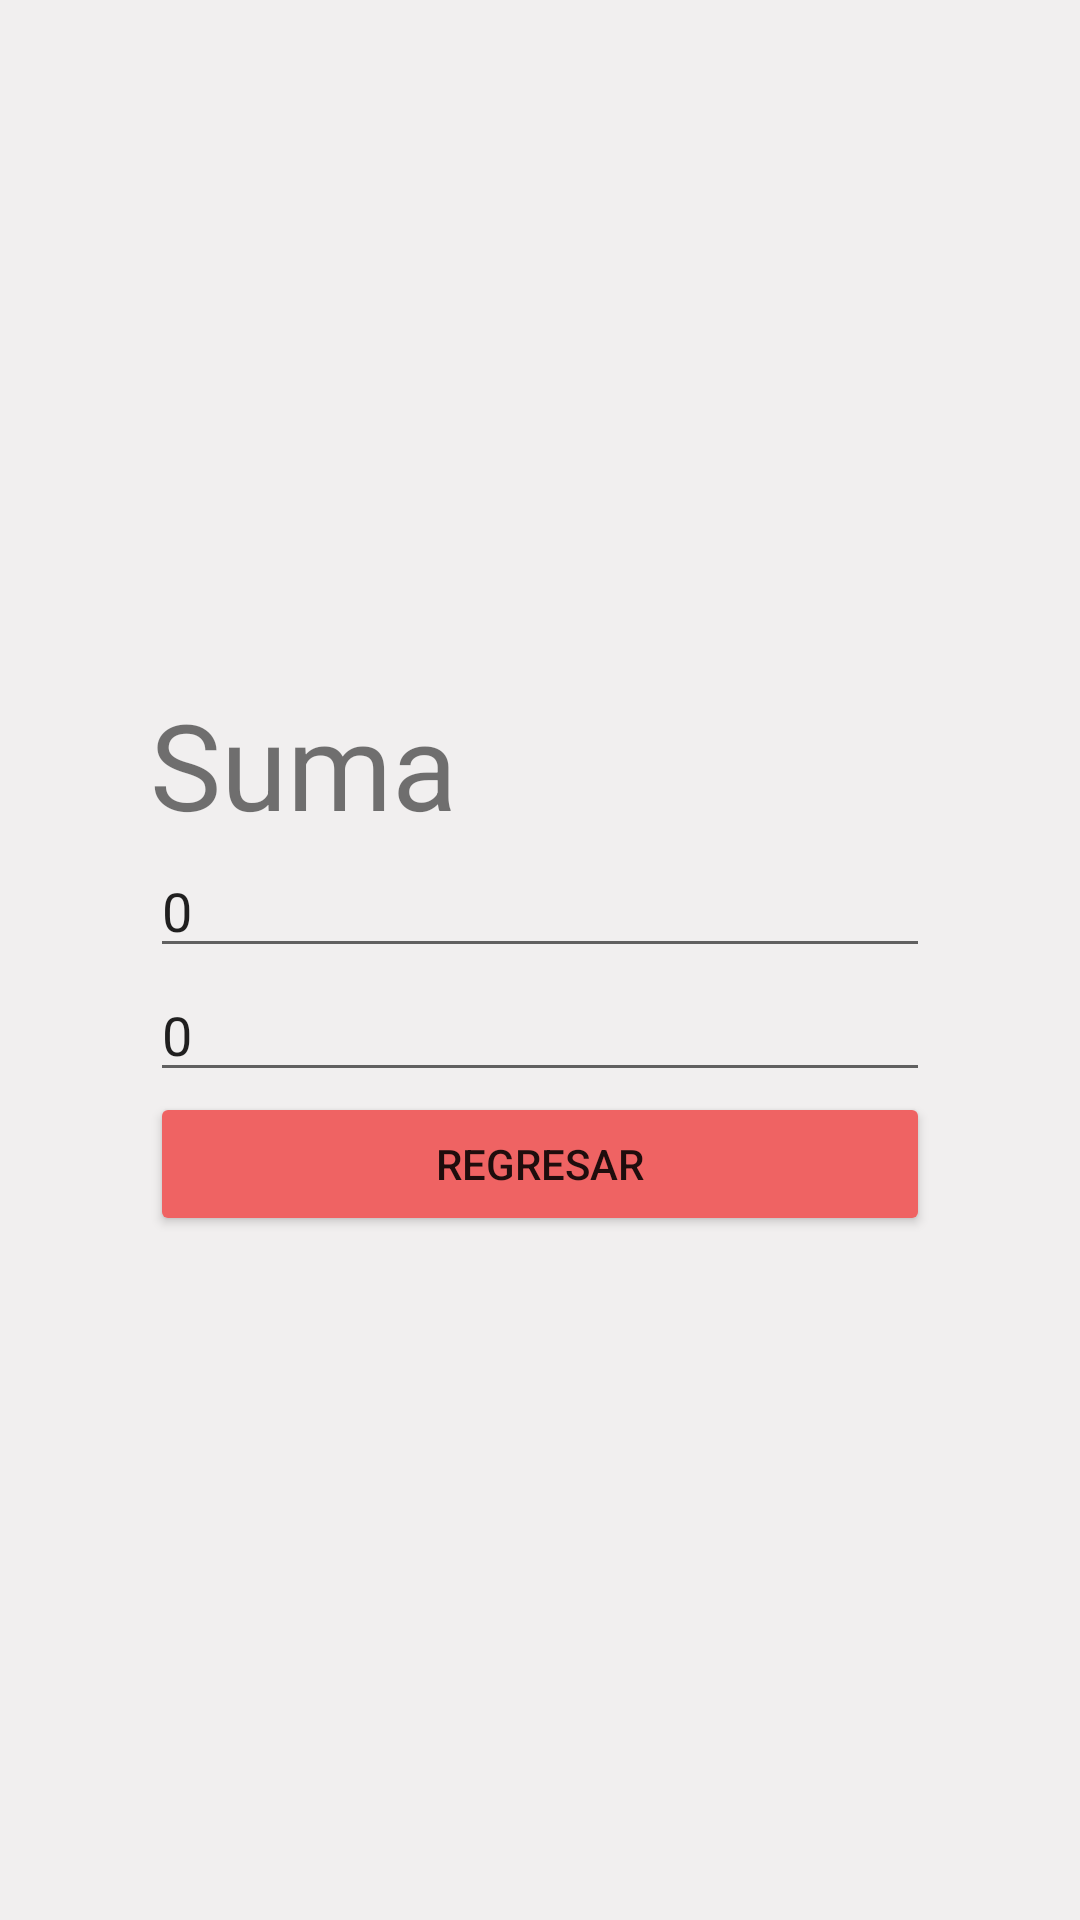

The Android layout XML behind this screen, and the referenced resources:
<!-- AndroidManifest.xml: application theme Theme.IntentsBunddle -->
<!-- res/layout/activity_suma.xml -->
<?xml version="1.0" encoding="utf-8"?>
<androidx.constraintlayout.widget.ConstraintLayout xmlns:android="http://schemas.android.com/apk/res/android"
    xmlns:app="http://schemas.android.com/apk/res-auto"
    xmlns:tools="http://schemas.android.com/tools"
    android:layout_width="match_parent"
    android:layout_height="match_parent"
    android:layout_gravity="center"
    android:background="#F1EFEF"
    tools:context=".Suma">

    <LinearLayout
        android:layout_width="match_parent"
        android:layout_height="wrap_content"
        android:orientation="vertical"
        android:padding="50dp"
        app:layout_constraintBottom_toBottomOf="parent"
        app:layout_constraintLeft_toLeftOf="parent"
        app:layout_constraintRight_toRightOf="parent"
        app:layout_constraintTop_toTopOf="parent">

        <TextView
            android:textSize="40dp"
            android:text="Suma"
            android:layout_width="match_parent"
            android:layout_height="wrap_content" />

        <EditText
            android:id="@+id/valor1s"
            android:text="0"
            android:layout_width="match_parent"
            android:layout_height="wrap_content" />

        <EditText
            android:id="@+id/valor2s"
            android:text="0"
            android:layout_width="match_parent"
            android:layout_height="wrap_content" />

        <Button
            android:id="@+id/regresarS"
            android:backgroundTint="#EF6363"
            android:text="Regresar"
            android:layout_width="match_parent"
            android:layout_height="wrap_content"
            />


    </LinearLayout>
</androidx.constraintlayout.widget.ConstraintLayout>
<!-- resources referenced by this layout -->
<resources>
  <style name="Theme.IntentsBunddle" parent="Theme.MaterialComponents.DayNight.DarkActionBar">
          
          <item name="colorPrimary">@color/purple_500</item>
          <item name="colorPrimaryVariant">@color/purple_700</item>
          <item name="colorOnPrimary">@color/white</item>
          
          <item name="colorSecondary">@color/teal_200</item>
          <item name="colorSecondaryVariant">@color/teal_700</item>
          <item name="colorOnSecondary">@color/black</item>
          
          <item name="android:statusBarColor" tools:targetApi="l">?attr/colorPrimaryVariant</item>
          
      </style>
  <!-- not gathered from this repository: default colours our renderer supplied (Android Studio template values) -->
  <color name="purple_500">#FF6200EE</color>
  <color name="purple_700">#FF3700B3</color>
  <color name="teal_200">#FF03DAC5</color>
  <color name="teal_700">#FF018786</color>
  <color name="black">#FF000000</color>
  <color name="white">#FFFFFFFF</color>
</resources>
